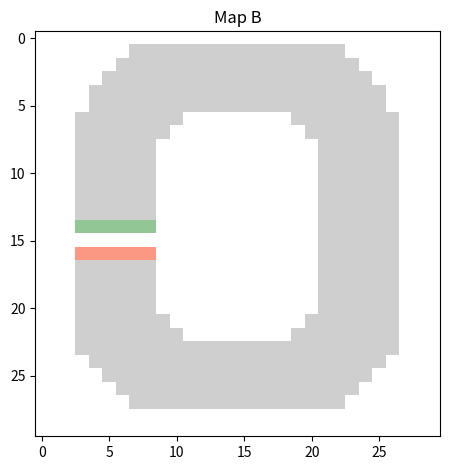

Source code (Python):
import numpy as np
import matplotlib.pyplot as plt
from matplotlib.colors import ListedColormap

WALL = 0
TRACK = 1
START = 2
FINISH = 3
 
# Define an array of 30 columns and 30 rows
track = np.full((30, 30), WALL)

# Define the circle-like track
for i in range(6, 24):
    track[i, 3:9] = TRACK
    track[i, 21:27] = TRACK

# Top Left Corner
track[4:6, 4] = TRACK
track[3:6, 5] = TRACK
track[2:6, 6] = TRACK
track[1:6, 7:9] = TRACK
track[1:8, 9] = TRACK
track[1:7, 10] = TRACK
track[1:6, 11:15] = TRACK

# Top Right Corner
track[4:6, 25] = TRACK
track[3:6, 24] = TRACK
track[2:6, 23] = TRACK
track[1:6, 21:23] = TRACK
track[1:8, 20] = TRACK
track[1:7, 19] = TRACK
track[1:6, 14:19] = TRACK

# Bottom Left Corner
track[23:25, 4] = TRACK
track[23:26, 5] = TRACK
track[23:27, 6] = TRACK
track[23:28, 7:9] = TRACK
track[21:28, 9] = TRACK
track[22:28, 10] = TRACK
track[23:28, 11:15] = TRACK

# Bottom Right Corner
track[23:25, 25] = TRACK
track[23:26, 24] = TRACK
track[23:27, 23] = TRACK
track[23:28, 21:23] = TRACK
track[21:28, 20] = TRACK
track[22:28, 19] = TRACK
track[23:28, 14:19] = TRACK

# Define starting line (a horizontal line on the left)
track[16, 3:9] = START

# Define wall below the starting line
track[15, 3:9] = WALL

# Define finishing line below the wall
track[14, 3:9] = FINISH

print(track)

# Save track in npy format
with open('track_b.npy', 'wb') as f:
    np.save(f, track)
    
# Personalized color map
cmap = ListedColormap(['#FFFFFF', '#CECFCE', '#FA9884', '#93C695'])

# Create the plot
plt.imshow(track, cmap=cmap)

# Set a title
plt.title('Map B')

# Set the ticks
plt.tight_layout()

# Save the plot
plt.savefig('map_b.png')

# Show the plot
plt.show()
